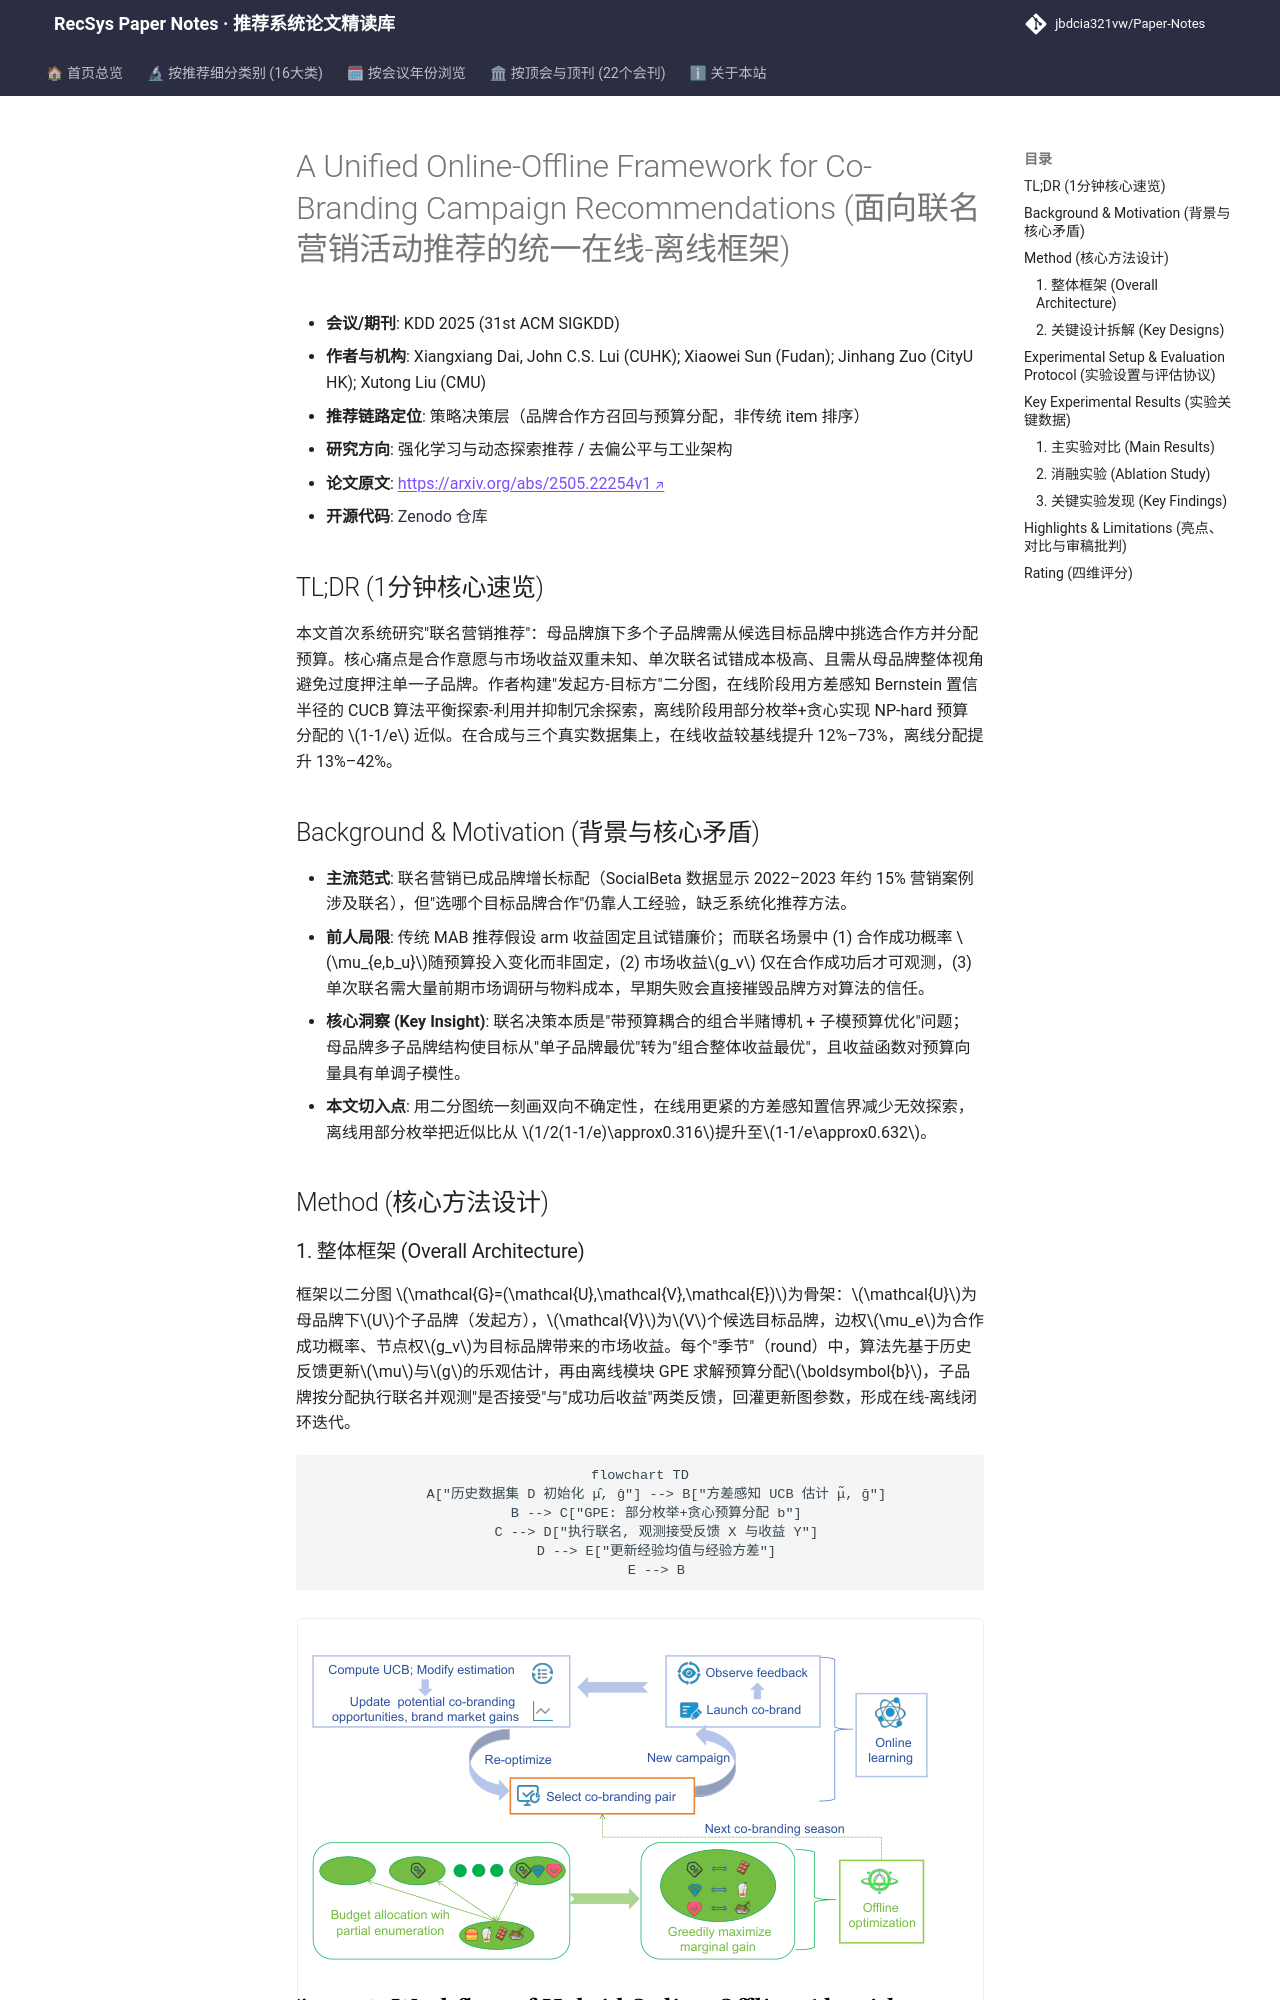

repository: jbdcia321vw/Paper-Notes · page: venues/KDD/2025/rl_bandit_rec/a_unified_online_offline_framework_for_co_branding_campaign_recommendations/index.html · generator: mkdocs

---
title: "[Paper Note] A Unified Online-Offline Framework for Co-Branding Campaign Recommendations"
description: "[KDD 2025][强化学习与动态探索推荐] 首个联名营销推荐系统性研究：二分图建模+方差感知CUCB在线学习+部分枚举离线预算分配，理论保证近优regret与1-1/e近似，真实数据收益提升12%-73%。"
tags:
  - KDD 2025
  - 强化学习与动态探索推荐
  - 召回/策略决策
  - Contextual Bandit
  - 子模优化
  - 联名营销推荐
date: 2026-11-14
venue: KDD
year: 2025
paper_url: "https://arxiv.org/abs/2505.22254"
code_url: "https://doi.org/10.5281/zenodo.15532548"
categories:
  - rl_bandit_rec
  - debias_fairness_industrial
---

# A Unified Online-Offline Framework for Co-Branding Campaign Recommendations (面向联名营销活动推荐的统一在线-离线框架)

- **会议/期刊**: KDD 2025 (31st ACM SIGKDD)
- **作者与机构**: Xiangxiang Dai, John C.S. Lui (CUHK); Xiaowei Sun (Fudan); Jinhang Zuo (CityU HK); Xutong Liu (CMU)
- **推荐链路定位**: 策略决策层（品牌合作方召回与预算分配，非传统 item 排序）
- **研究方向**: 强化学习与动态探索推荐 / 去偏公平与工业架构
- **论文原文**: [https://arxiv.org/abs/2505.22254v1](https://arxiv.org/abs/2505.22254v1)
- **开源代码**: [Zenodo 仓库](https://doi.org/10.5281/zenodo.15532548)

## TL;DR (1分钟核心速览)

本文首次系统研究"联名营销推荐"：母品牌旗下多个子品牌需从候选目标品牌中挑选合作方并分配预算。核心痛点是合作意愿与市场收益双重未知、单次联名试错成本极高、且需从母品牌整体视角避免过度押注单一子品牌。作者构建"发起方-目标方"二分图，在线阶段用方差感知 Bernstein 置信半径的 CUCB 算法平衡探索-利用并抑制冗余探索，离线阶段用部分枚举+贪心实现 NP-hard 预算分配的 $1-1/e$ 近似。在合成与三个真实数据集上，在线收益较基线提升 12%–73%，离线分配提升 13%–42%。

## Background & Motivation (背景与核心矛盾)

- **主流范式**: 联名营销已成品牌增长标配（SocialBeta 数据显示 2022–2023 年约 15% 营销案例涉及联名），但"选哪个目标品牌合作"仍靠人工经验，缺乏系统化推荐方法。
- **前人局限**: 传统 MAB 推荐假设 arm 收益固定且试错廉价；而联名场景中 (1) 合作成功概率 $\mu_{e,b_u}$随预算投入变化而非固定，(2) 市场收益$g_v$ 仅在合作成功后才可观测，(3) 单次联名需大量前期市场调研与物料成本，早期失败会直接摧毁品牌方对算法的信任。
- **核心洞察 (Key Insight)**: 联名决策本质是"带预算耦合的组合半赌博机 + 子模预算优化"问题；母品牌多子品牌结构使目标从"单子品牌最优"转为"组合整体收益最优"，且收益函数对预算向量具有单调子模性。
- **本文切入点**: 用二分图统一刻画双向不确定性，在线用更紧的方差感知置信界减少无效探索，离线用部分枚举把近似比从 $1/2(1-1/e)\approx0.316$提升至$1-1/e\approx0.632$。

## Method (核心方法设计)
